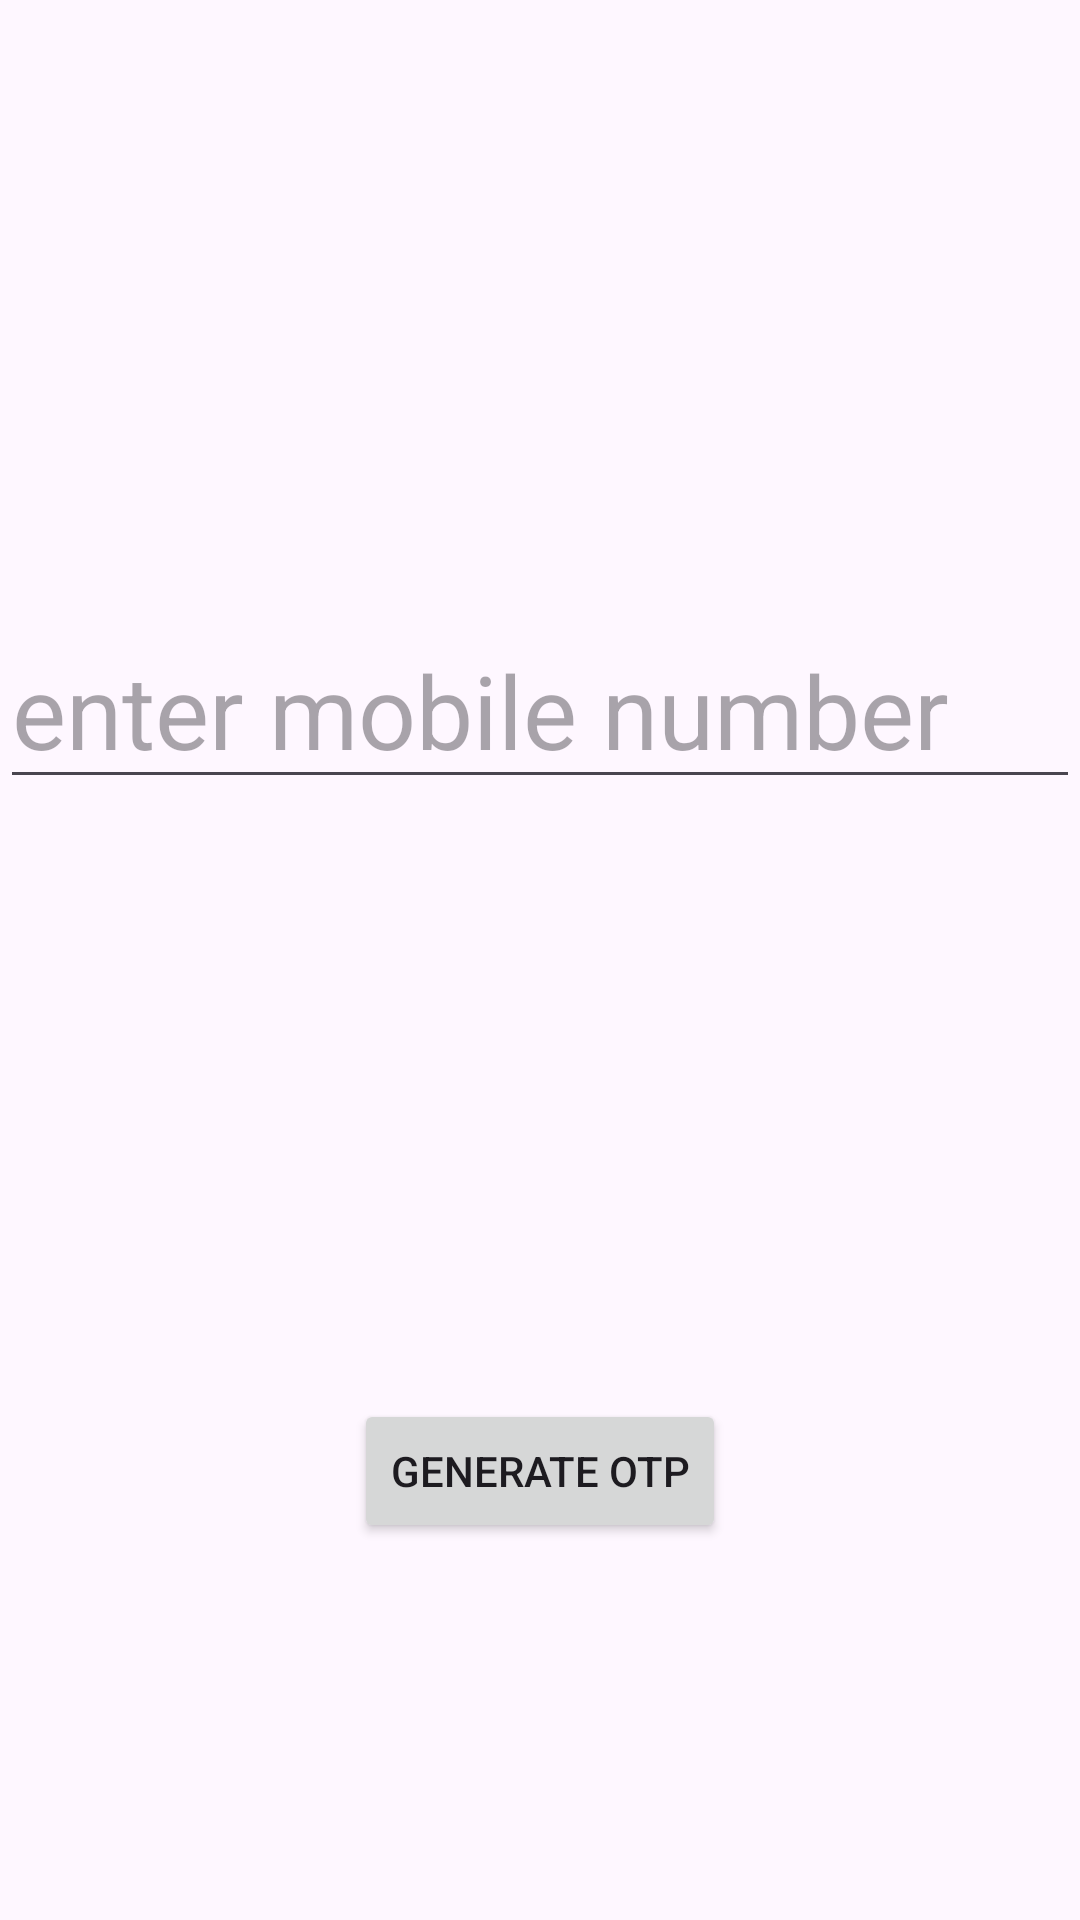

The Android layout XML behind this screen, and the referenced resources:
<!-- AndroidManifest.xml: application theme Theme.All_in_one_firebase -->
<!-- res/layout/activity_phone_number.xml -->
<?xml version="1.0" encoding="utf-8"?>
<androidx.constraintlayout.widget.ConstraintLayout xmlns:android="http://schemas.android.com/apk/res/android"
    xmlns:app="http://schemas.android.com/apk/res-auto"
    xmlns:tools="http://schemas.android.com/tools"
    android:id="@+id/main"
    android:layout_width="match_parent"
    android:layout_height="match_parent"
    tools:context=".PhoneNumber_activity">

    <EditText
        android:id="@+id/enter_mobile_number"
        android:layout_width="wrap_content"
        android:layout_height="wrap_content"
        android:layout_marginStart="96dp"
        android:layout_marginTop="204dp"
        android:layout_marginEnd="96dp"
        android:ems="10"
        android:hint="enter mobile number"
        android:inputType="text"
        android:textAppearance="@style/TextAppearance.AppCompat.Display1"
        app:layout_constraintEnd_toEndOf="parent"
        app:layout_constraintStart_toStartOf="parent"
        app:layout_constraintTop_toTopOf="parent" />

    <Button
        android:id="@+id/generate_otp"
        android:layout_width="wrap_content"
        android:layout_height="wrap_content"
        android:layout_marginStart="120dp"
        android:layout_marginTop="200dp"
        android:layout_marginEnd="120dp"
        android:text="Generate OTP"
        app:layout_constraintEnd_toEndOf="parent"
        app:layout_constraintStart_toStartOf="parent"
        app:layout_constraintTop_toBottomOf="@+id/enter_mobile_number" />
</androidx.constraintlayout.widget.ConstraintLayout>
<!-- resources referenced by this layout -->
<resources>
  <style name="Theme.All_in_one_firebase" parent="Base.Theme.All_in_one_firebase" />
  <style name="Base.Theme.All_in_one_firebase" parent="Theme.Material3.DayNight.NoActionBar">
          
          
      </style>
</resources>
